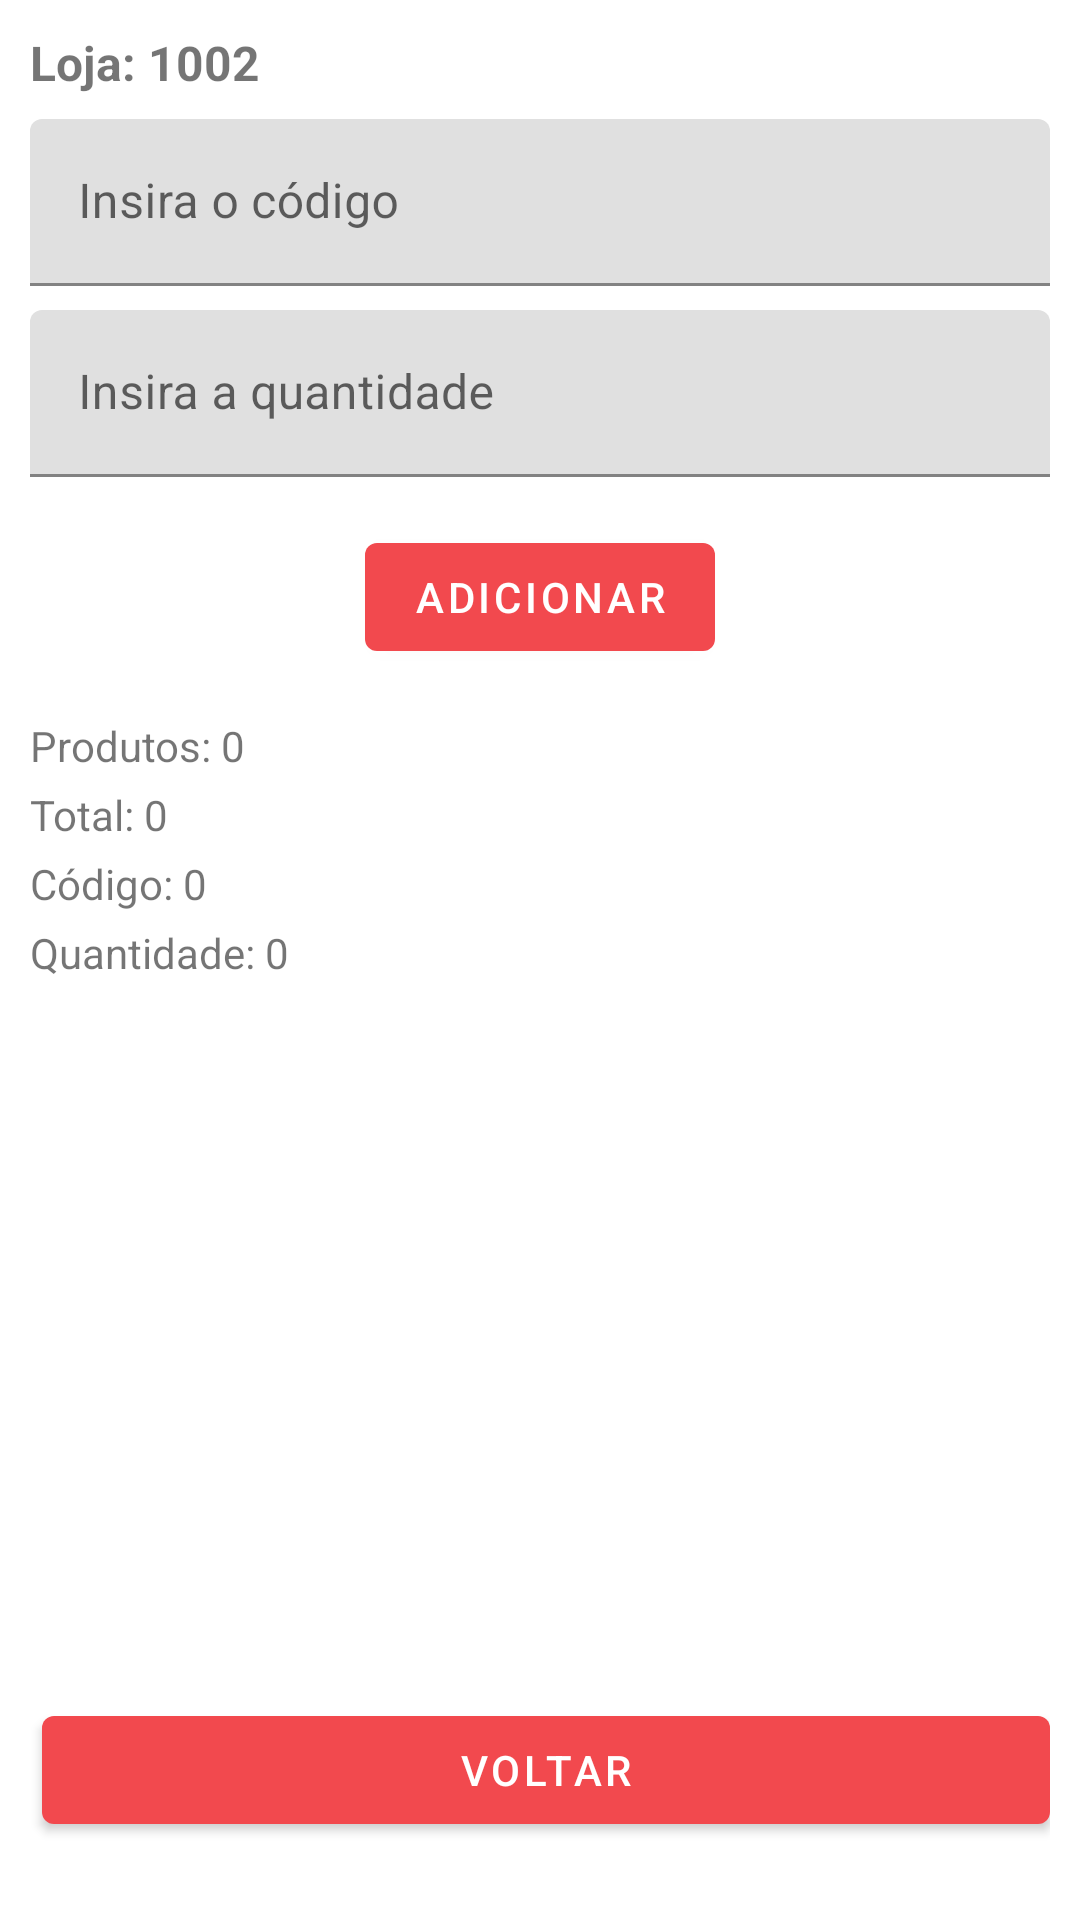

Layout XML and referenced resources for this Android screen:
<!-- AndroidManifest.xml: application theme Theme.InventarioPeruzzoAndroid -->
<!-- res/layout/activity_ruptura.xml -->
<?xml version="1.0" encoding="utf-8"?>
<androidx.constraintlayout.widget.ConstraintLayout xmlns:android="http://schemas.android.com/apk/res/android"
    xmlns:app="http://schemas.android.com/apk/res-auto"
    xmlns:tools="http://schemas.android.com/tools"
    android:layout_width="match_parent"
    android:layout_height="match_parent"
    android:padding="10dp"
    tools:context=".Ruptura">

    
    <TextView
        android:id="@+id/showloja"
        android:layout_width="wrap_content"
        android:layout_height="wrap_content"
        android:text="Loja: 1002"
        android:textSize="16sp"
        android:textStyle="bold"
        app:layout_constraintStart_toStartOf="parent"
        app:layout_constraintTop_toTopOf="parent" />

    
    <com.google.android.material.textfield.TextInputLayout
        android:id="@+id/textInputLayoutEAN"
        android:layout_width="0dp"
        android:layout_height="wrap_content"
        android:layout_marginTop="8dp"
        app:layout_constraintEnd_toEndOf="parent"
        app:layout_constraintStart_toStartOf="parent"
        app:layout_constraintTop_toBottomOf="@id/showloja">

        <com.google.android.material.textfield.TextInputEditText
            android:id="@+id/inputEAN"
            android:layout_width="match_parent"
            android:layout_height="wrap_content"
            android:hint="Insira o código"
            android:inputType="number"
            android:maxLength="15" />

    </com.google.android.material.textfield.TextInputLayout>

    
    <com.google.android.material.textfield.TextInputLayout
        android:id="@+id/textInputLayoutQtd"
        android:layout_width="0dp"
        android:layout_height="wrap_content"
        android:layout_marginTop="8dp"
        app:layout_constraintEnd_toEndOf="parent"
        app:layout_constraintStart_toStartOf="parent"
        app:layout_constraintTop_toBottomOf="@id/textInputLayoutEAN">

        <com.google.android.material.textfield.TextInputEditText
            android:id="@+id/inputQtd"
            android:layout_width="match_parent"
            android:layout_height="wrap_content"
            android:hint="Insira a quantidade"
            android:inputType="numberDecimal"
            android:maxLength="2" />

    </com.google.android.material.textfield.TextInputLayout>

    
    <com.google.android.material.button.MaterialButton
        android:id="@+id/adicionarBtn"
        android:layout_width="wrap_content"
        android:layout_height="wrap_content"
        android:text="Adicionar"
        app:layout_constraintEnd_toEndOf="parent"
        app:layout_constraintStart_toStartOf="parent"
        app:layout_constraintTop_toBottomOf="@id/textInputLayoutQtd"
        android:layout_marginTop="16dp" />

    
    <TextView
        android:id="@+id/showRupturaProdutos"
        android:layout_width="wrap_content"
        android:layout_height="wrap_content"
        android:text="Produtos: 0"
        app:layout_constraintStart_toStartOf="parent"
        app:layout_constraintTop_toBottomOf="@id/adicionarBtn"
        android:layout_marginTop="16dp" />

    <TextView
        android:id="@+id/showRupturaTotal"
        android:layout_width="wrap_content"
        android:layout_height="wrap_content"
        android:text="Total: 0"
        app:layout_constraintStart_toStartOf="parent"
        app:layout_constraintTop_toBottomOf="@id/showRupturaProdutos"
        android:layout_marginTop="4dp" />

    <TextView
        android:id="@+id/showEAN"
        android:layout_width="wrap_content"
        android:layout_height="wrap_content"
        android:text="Código: 0"
        app:layout_constraintStart_toStartOf="parent"
        app:layout_constraintTop_toBottomOf="@id/showRupturaTotal"
        android:layout_marginTop="4dp" />

    <TextView
        android:id="@+id/showQtd"
        android:layout_width="wrap_content"
        android:layout_height="wrap_content"
        android:text="Quantidade: 0"
        app:layout_constraintStart_toStartOf="parent"
        app:layout_constraintTop_toBottomOf="@id/showEAN"
        android:layout_marginTop="4dp" />

    
    <LinearLayout
        android:id="@+id/LinearLayout02"
        android:layout_width="0dp"
        android:layout_height="wrap_content"
        android:orientation="horizontal"
        app:layout_constraintBottom_toBottomOf="parent"
        app:layout_constraintEnd_toEndOf="parent"
        app:layout_constraintStart_toStartOf="parent"
        android:layout_marginBottom="16dp">

        <com.google.android.material.button.MaterialButton
            android:id="@+id/modificarBtn"
            android:layout_width="0dp"
            android:layout_height="wrap_content"
            android:layout_weight="1"
            android:text="Modificar"
            android:layout_marginEnd="4dp"
            android:enabled="false"
            android:visibility="gone" />

        <com.google.android.material.button.MaterialButton
            android:id="@+id/voltarBtn"
            android:layout_width="0dp"
            android:layout_height="wrap_content"
            android:layout_weight="1"
            android:text="Voltar"
            android:layout_marginStart="4dp" />

    </LinearLayout>

</androidx.constraintlayout.widget.ConstraintLayout>
<!-- resources referenced by this layout -->
<resources>
  <style name="Theme.InventarioPeruzzoAndroid" parent="Theme.MaterialComponents.DayNight.DarkActionBar">
          
          <item name="colorPrimary">@color/PeruzzoVermelhoLow</item>
          <item name="colorPrimaryVariant">@color/black</item>
          <item name="colorOnPrimary">@color/white</item>
          
          <item name="colorSecondary">@color/black</item>
          <item name="colorSecondaryVariant">@color/black</item>
          <item name="colorOnSecondary">@color/white</item>
          
          <item name="android:statusBarColor" tools:targetApi="l">?attr/colorPrimaryVariant</item>
          
      </style>
  <color name="PeruzzoVermelhoLow">#F2494E</color>
  <color name="black">#FF000000</color>
  <color name="white">#FFFFFFFF</color>
</resources>
